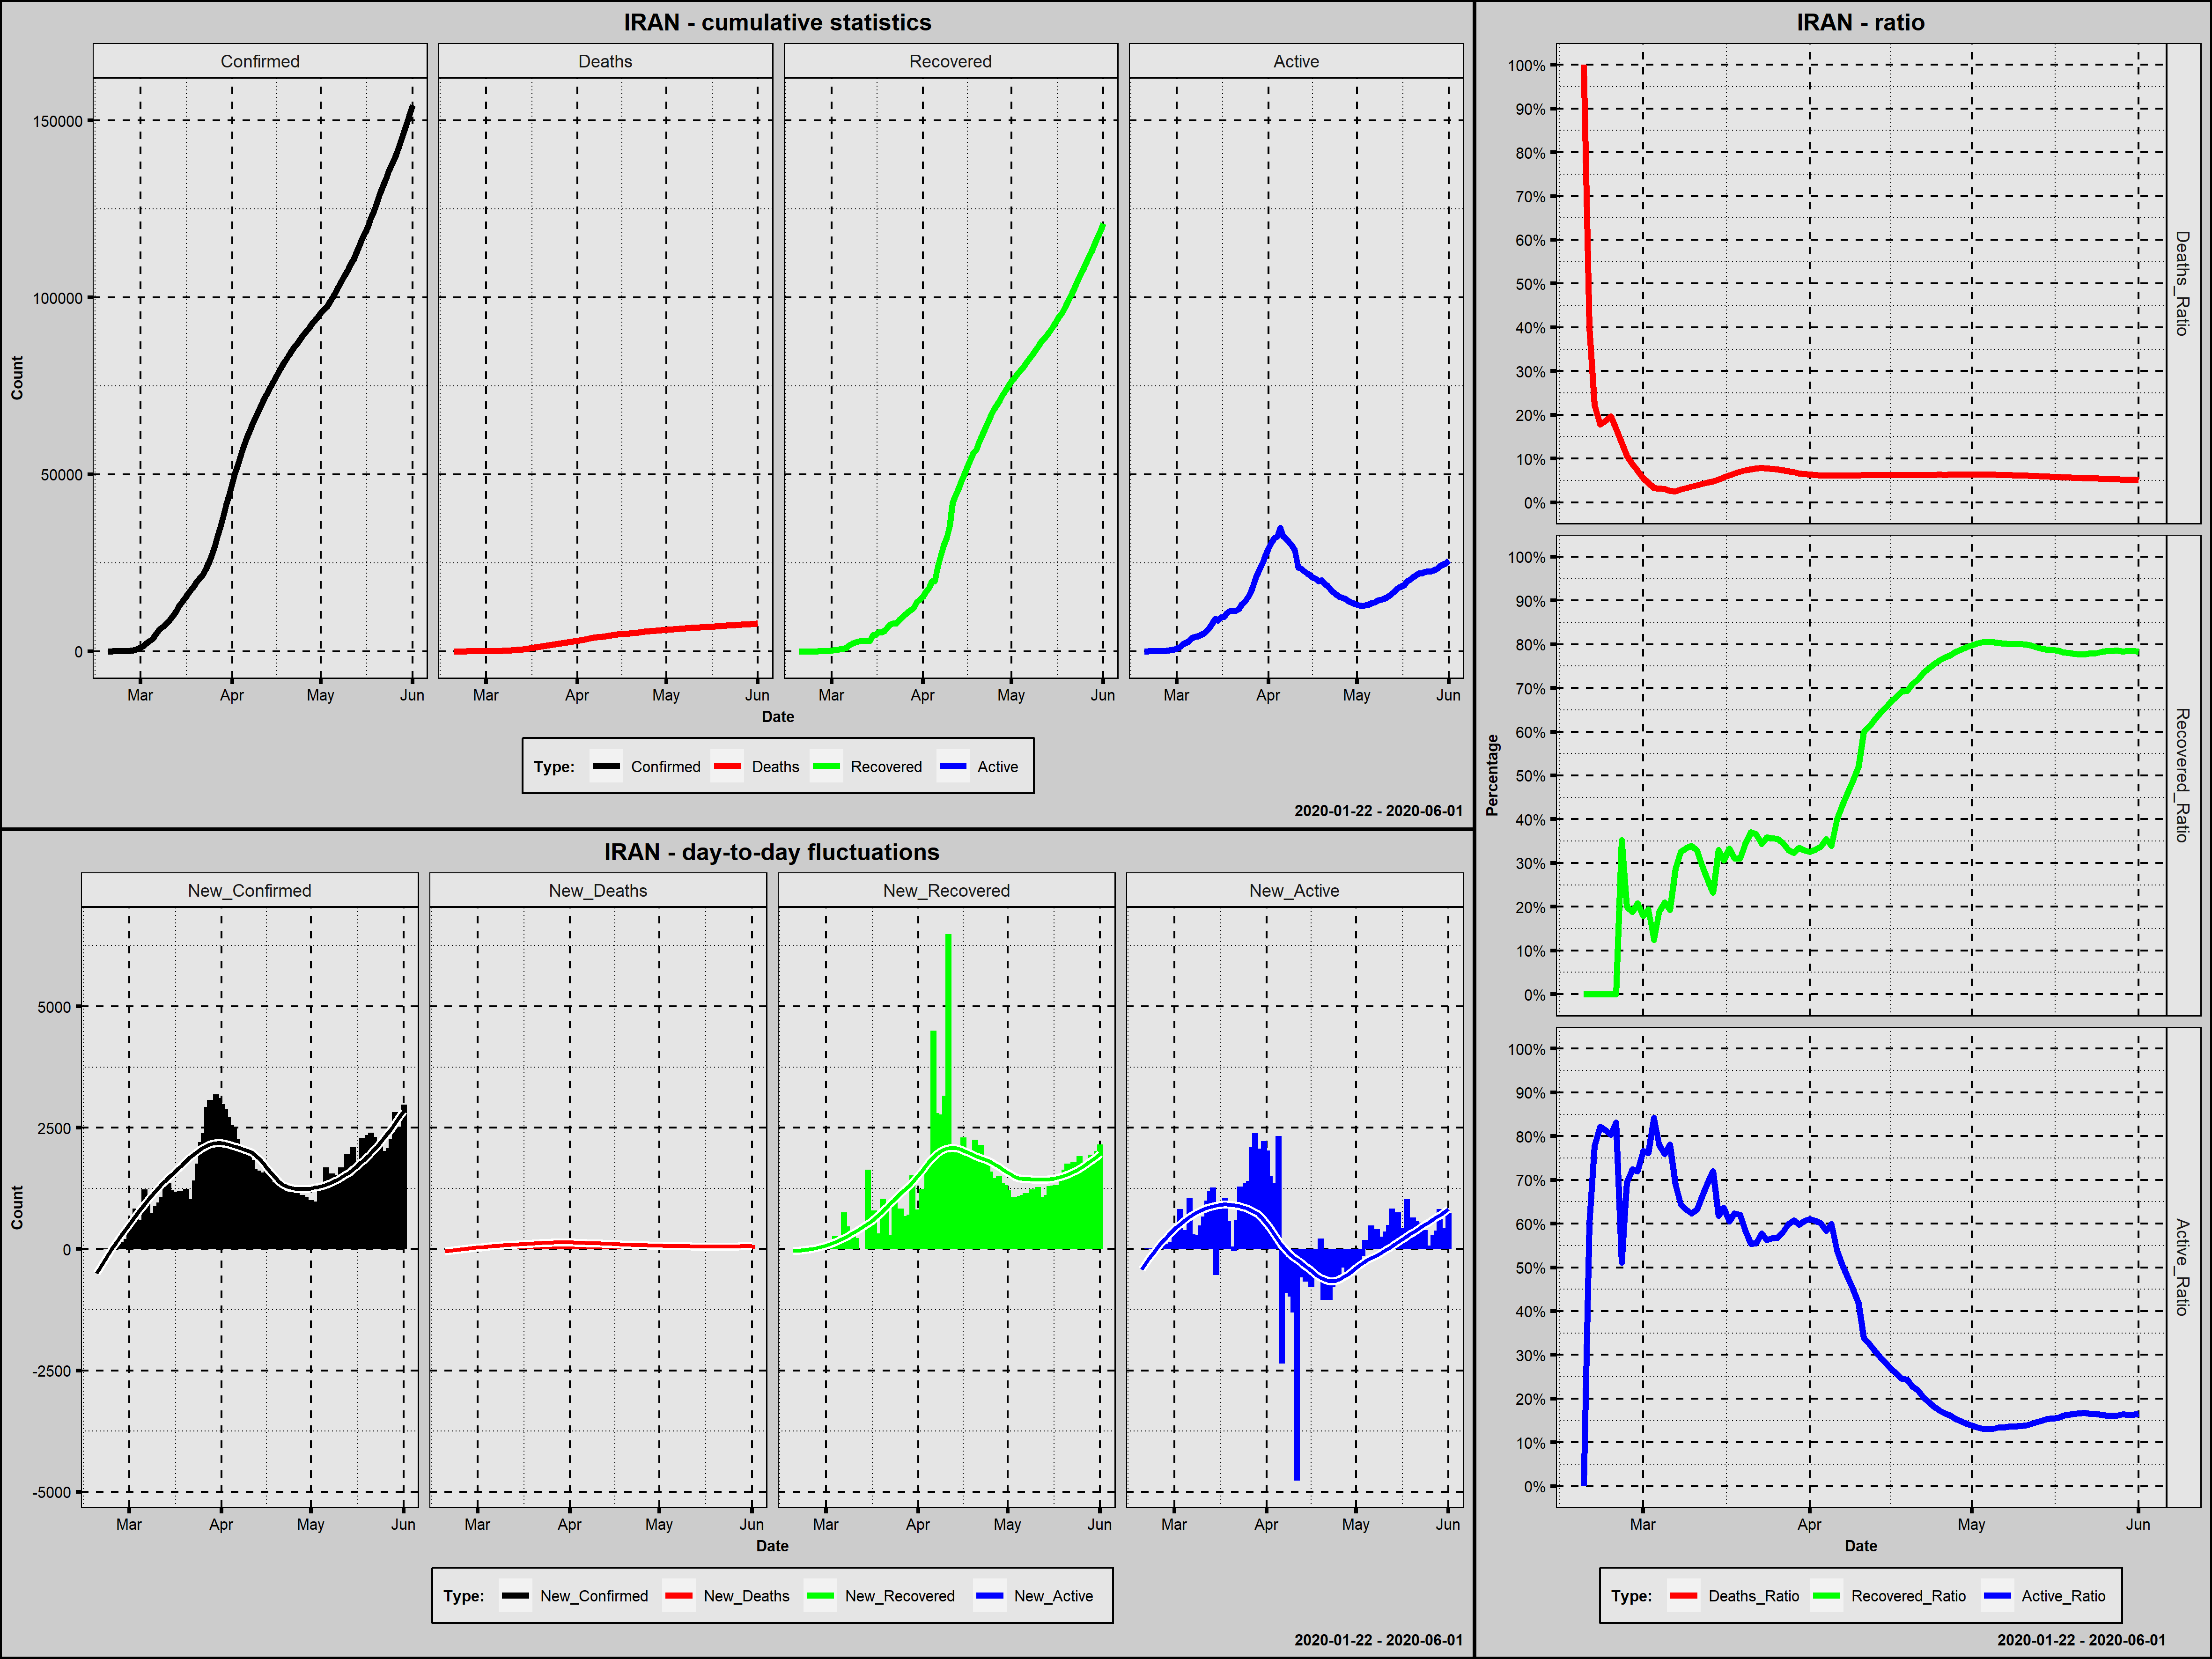

The data file committed next to this chart (first rows):
Country; Date; Confirmed; New_Confirmed; Deaths; New_Deaths; Recovered; New_Recovered; Active; New_Active; Year; Month; Day; Week_Day; Deaths_Ratio; Recovered_Ratio; Active_Ratio; Day_Since_1st_Confirmed; Day_Since_100st_Confirmed
Iran; 2020-02-19; 2; 2; 2; 2; 0; 0; 0; 0; 2020; February; 19; Wednesday; 1,0000; 0,0000; 0,0000; 1; 0
Iran; 2020-02-20; 5; 3; 2; 0; 0; 0; 3; 3; 2020; February; 20; Thursday; 0,4000; 0,0000; 0,6000; 2; 0
Iran; 2020-02-21; 18; 13; 4; 2; 0; 0; 14; 11; 2020; February; 21; Friday; 0,2222; 0,0000; 0,7778; 3; 0
Iran; 2020-02-22; 28; 10; 5; 1; 0; 0; 23; 9; 2020; February; 22; Saturday; 0,1786; 0,0000; 0,8214; 4; 0
Iran; 2020-02-23; 43; 15; 8; 3; 0; 0; 35; 12; 2020; February; 23; Sunday; 0,1860; 0,0000; 0,8140; 5; 0
Iran; 2020-02-24; 61; 18; 12; 4; 0; 0; 49; 14; 2020; February; 24; Monday; 0,1967; 0,0000; 0,8033; 6; 0
Iran; 2020-02-25; 95; 34; 16; 4; 0; 0; 79; 30; 2020; February; 25; Tuesday; 0,1684; 0,0000; 0,8316; 7; 0
Iran; 2020-02-26; 139; 44; 19; 3; 49; 49; 71; -8; 2020; February; 26; Wednesday; 0,1367; 0,3525; 0,5108; 8; 1
Iran; 2020-02-27; 245; 106; 26; 7; 49; 0; 170; 99; 2020; February; 27; Thursday; 0,1061; 0,2000; 0,6939; 9; 2
Iran; 2020-02-28; 388; 143; 34; 8; 73; 24; 281; 111; 2020; February; 28; Friday; 0,0876; 0,1881; 0,7242; 10; 3
Iran; 2020-02-29; 593; 205; 43; 9; 123; 50; 427; 146; 2020; February; 29; Saturday; 0,0725; 0,2074; 0,7201; 11; 4
Iran; 2020-03-01; 978; 385; 54; 11; 175; 52; 749; 322; 2020; March; 1; Sunday; 0,0552; 0,1789; 0,7658; 12; 5
Iran; 2020-03-02; 1501; 523; 66; 12; 291; 116; 1144; 395; 2020; March; 2; Monday; 0,0440; 0,1939; 0,7622; 13; 6
Iran; 2020-03-03; 2336; 835; 77; 11; 291; 0; 1968; 824; 2020; March; 3; Tuesday; 0,0330; 0,1246; 0,8425; 14; 7
Iran; 2020-03-04; 2922; 586; 92; 15; 552; 261; 2278; 310; 2020; March; 4; Wednesday; 0,0315; 0,1889; 0,7796; 15; 8
Iran; 2020-03-05; 3513; 591; 107; 15; 739; 187; 2667; 389; 2020; March; 5; Thursday; 0,0305; 0,2104; 0,7592; 16; 9
Iran; 2020-03-06; 4747; 1234; 124; 17; 913; 174; 3710; 1043; 2020; March; 6; Friday; 0,0261; 0,1923; 0,7815; 17; 10
Iran; 2020-03-07; 5823; 1076; 145; 21; 1669; 756; 4009; 299; 2020; March; 7; Saturday; 0,0249; 0,2866; 0,6885; 18; 11
Iran; 2020-03-08; 6566; 743; 194; 49; 2134; 465; 4238; 229; 2020; March; 8; Sunday; 0,0295; 0,3250; 0,6454; 19; 12
Iran; 2020-03-09; 7161; 595; 237; 43; 2394; 260; 4530; 292; 2020; March; 9; Monday; 0,0331; 0,3343; 0,6326; 20; 13
Iran; 2020-03-10; 8042; 881; 291; 54; 2731; 337; 5020; 490; 2020; March; 10; Tuesday; 0,0362; 0,3396; 0,6242; 21; 14
Iran; 2020-03-11; 9000; 958; 354; 63; 2959; 228; 5687; 667; 2020; March; 11; Wednesday; 0,0393; 0,3288; 0,6319; 22; 15
Iran; 2020-03-12; 10075; 1075; 429; 75; 2959; 0; 6687; 1000; 2020; March; 12; Thursday; 0,0426; 0,2937; 0,6637; 23; 16
Iran; 2020-03-13; 11364; 1289; 514; 85; 2959; 0; 7891; 1204; 2020; March; 13; Friday; 0,0452; 0,2604; 0,6944; 24; 17
Iran; 2020-03-14; 12729; 1365; 611; 97; 2959; 0; 9159; 1268; 2020; March; 14; Saturday; 0,0480; 0,2325; 0,7195; 25; 18
Iran; 2020-03-15; 13938; 1209; 724; 113; 4590; 1631; 8624; -535; 2020; March; 15; Sunday; 0,0519; 0,3293; 0,6187; 26; 19
Iran; 2020-03-16; 14991; 1053; 853; 129; 4590; 0; 9548; 924; 2020; March; 16; Monday; 0,0569; 0,3062; 0,6369; 27; 20
Iran; 2020-03-17; 16169; 1178; 988; 135; 5389; 799; 9792; 244; 2020; March; 17; Tuesday; 0,0611; 0,3333; 0,6056; 28; 21
Iran; 2020-03-18; 17361; 1192; 1135; 147; 5389; 0; 10837; 1045; 2020; March; 18; Wednesday; 0,0654; 0,3104; 0,6242; 29; 22
Iran; 2020-03-19; 18407; 1046; 1284; 149; 5710; 321; 11413; 576; 2020; March; 19; Thursday; 0,0698; 0,3102; 0,6200; 30; 23
Iran; 2020-03-20; 19644; 1237; 1433; 149; 6745; 1035; 11466; 53; 2020; March; 20; Friday; 0,0729; 0,3434; 0,5837; 31; 24
Iran; 2020-03-21; 20610; 966; 1556; 123; 7635; 890; 11419; -47; 2020; March; 21; Saturday; 0,0755; 0,3705; 0,5541; 32; 25
Iran; 2020-03-22; 21638; 1028; 1685; 129; 7931; 296; 12022; 603; 2020; March; 22; Sunday; 0,0779; 0,3665; 0,5556; 33; 26
Iran; 2020-03-23; 23049; 1411; 1812; 127; 7931; 0; 13306; 1284; 2020; March; 23; Monday; 0,0786; 0,3441; 0,5773; 34; 27
Iran; 2020-03-24; 24811; 1762; 1934; 122; 8913; 982; 13964; 658; 2020; March; 24; Tuesday; 0,0779; 0,3592; 0,5628; 35; 28
Iran; 2020-03-25; 27017; 2206; 2077; 143; 9625; 712; 15315; 1351; 2020; March; 25; Wednesday; 0,0769; 0,3563; 0,5669; 36; 29
Iran; 2020-03-26; 29406; 2389; 2234; 157; 10457; 832; 16715; 1400; 2020; March; 26; Thursday; 0,0760; 0,3556; 0,5684; 37; 30
Iran; 2020-03-27; 32332; 2926; 2378; 144; 11133; 676; 18821; 2106; 2020; March; 27; Friday; 0,0735; 0,3443; 0,5821; 38; 31
Iran; 2020-03-28; 35408; 3076; 2517; 139; 11679; 546; 21212; 2391; 2020; March; 28; Saturday; 0,0711; 0,3298; 0,5991; 39; 32
Iran; 2020-03-29; 38309; 2901; 2640; 123; 12391; 712; 23278; 2066; 2020; March; 29; Sunday; 0,0689; 0,3234; 0,6076; 40; 33
Iran; 2020-03-30; 41495; 3186; 2757; 117; 13911; 1520; 24827; 1549; 2020; March; 30; Monday; 0,0664; 0,3352; 0,5983; 41; 34
Iran; 2020-03-31; 44605; 3110; 2898; 141; 14656; 745; 27051; 2224; 2020; March; 31; Tuesday; 0,0650; 0,3286; 0,6065; 42; 35
Iran; 2020-04-01; 47593; 2988; 3036; 138; 15473; 817; 29084; 2033; 2020; April; 1; Wednesday; 0,0638; 0,3251; 0,6111; 43; 36
Iran; 2020-04-02; 50468; 2875; 3160; 124; 16711; 1238; 30597; 1513; 2020; April; 2; Thursday; 0,0626; 0,3311; 0,6063; 44; 37
Iran; 2020-04-03; 53183; 2715; 3294; 134; 17935; 1224; 31954; 1357; 2020; April; 3; Friday; 0,0619; 0,3372; 0,6008; 45; 38
Iran; 2020-04-04; 55743; 2560; 3452; 158; 19736; 1801; 32555; 601; 2020; April; 4; Saturday; 0,0619; 0,3541; 0,5840; 46; 39
Iran; 2020-04-05; 58226; 2483; 3603; 151; 19736; 0; 34887; 2332; 2020; April; 5; Sunday; 0,0619; 0,3390; 0,5992; 47; 40
Iran; 2020-04-06; 60500; 2274; 3739; 136; 24236; 4500; 32525; -2362; 2020; April; 6; Monday; 0,0618; 0,4006; 0,5376; 48; 41
Iran; 2020-04-07; 62589; 2089; 3872; 133; 27039; 2803; 31678; -847; 2020; April; 7; Tuesday; 0,0619; 0,4320; 0,5061; 49; 42
Iran; 2020-04-08; 64586; 1997; 3993; 121; 29812; 2773; 30781; -897; 2020; April; 8; Wednesday; 0,0618; 0,4616; 0,4766; 50; 43
Iran; 2020-04-09; 66220; 1634; 4110; 117; 32309; 2497; 29801; -980; 2020; April; 9; Thursday; 0,0621; 0,4879; 0,4500; 51; 44
Iran; 2020-04-10; 68192; 1972; 4232; 122; 35465; 3156; 28495; -1306; 2020; April; 10; Friday; 0,0621; 0,5201; 0,4179; 52; 45
Iran; 2020-04-11; 70029; 1837; 4357; 125; 41947; 6482; 23725; -4770; 2020; April; 11; Saturday; 0,0622; 0,5990; 0,3388; 53; 46
Iran; 2020-04-12; 71686; 1657; 4474; 117; 43894; 1947; 23318; -407; 2020; April; 12; Sunday; 0,0624; 0,6123; 0,3253; 54; 47
Iran; 2020-04-13; 73303; 1617; 4585; 111; 45983; 2089; 22735; -583; 2020; April; 13; Monday; 0,0625; 0,6273; 0,3102; 55; 48
Iran; 2020-04-14; 74877; 1574; 4683; 98; 48129; 2146; 22065; -670; 2020; April; 14; Tuesday; 0,0625; 0,6428; 0,2947; 56; 49
Iran; 2020-04-15; 76389; 1512; 4777; 94; 49933; 1804; 21679; -386; 2020; April; 15; Wednesday; 0,0625; 0,6537; 0,2838; 57; 50
Iran; 2020-04-16; 77995; 1606; 4869; 92; 52229; 2296; 20897; -782; 2020; April; 16; Thursday; 0,0624; 0,6696; 0,2679; 58; 51
Iran; 2020-04-17; 79494; 1499; 4958; 89; 54064; 1835; 20472; -425; 2020; April; 17; Friday; 0,0624; 0,6801; 0,2575; 59; 52
Iran; 2020-04-18; 80868; 1374; 5031; 73; 55987; 1923; 19850; -622; 2020; April; 18; Saturday; 0,0622; 0,6923; 0,2455; 60; 53
... 44 more rows
